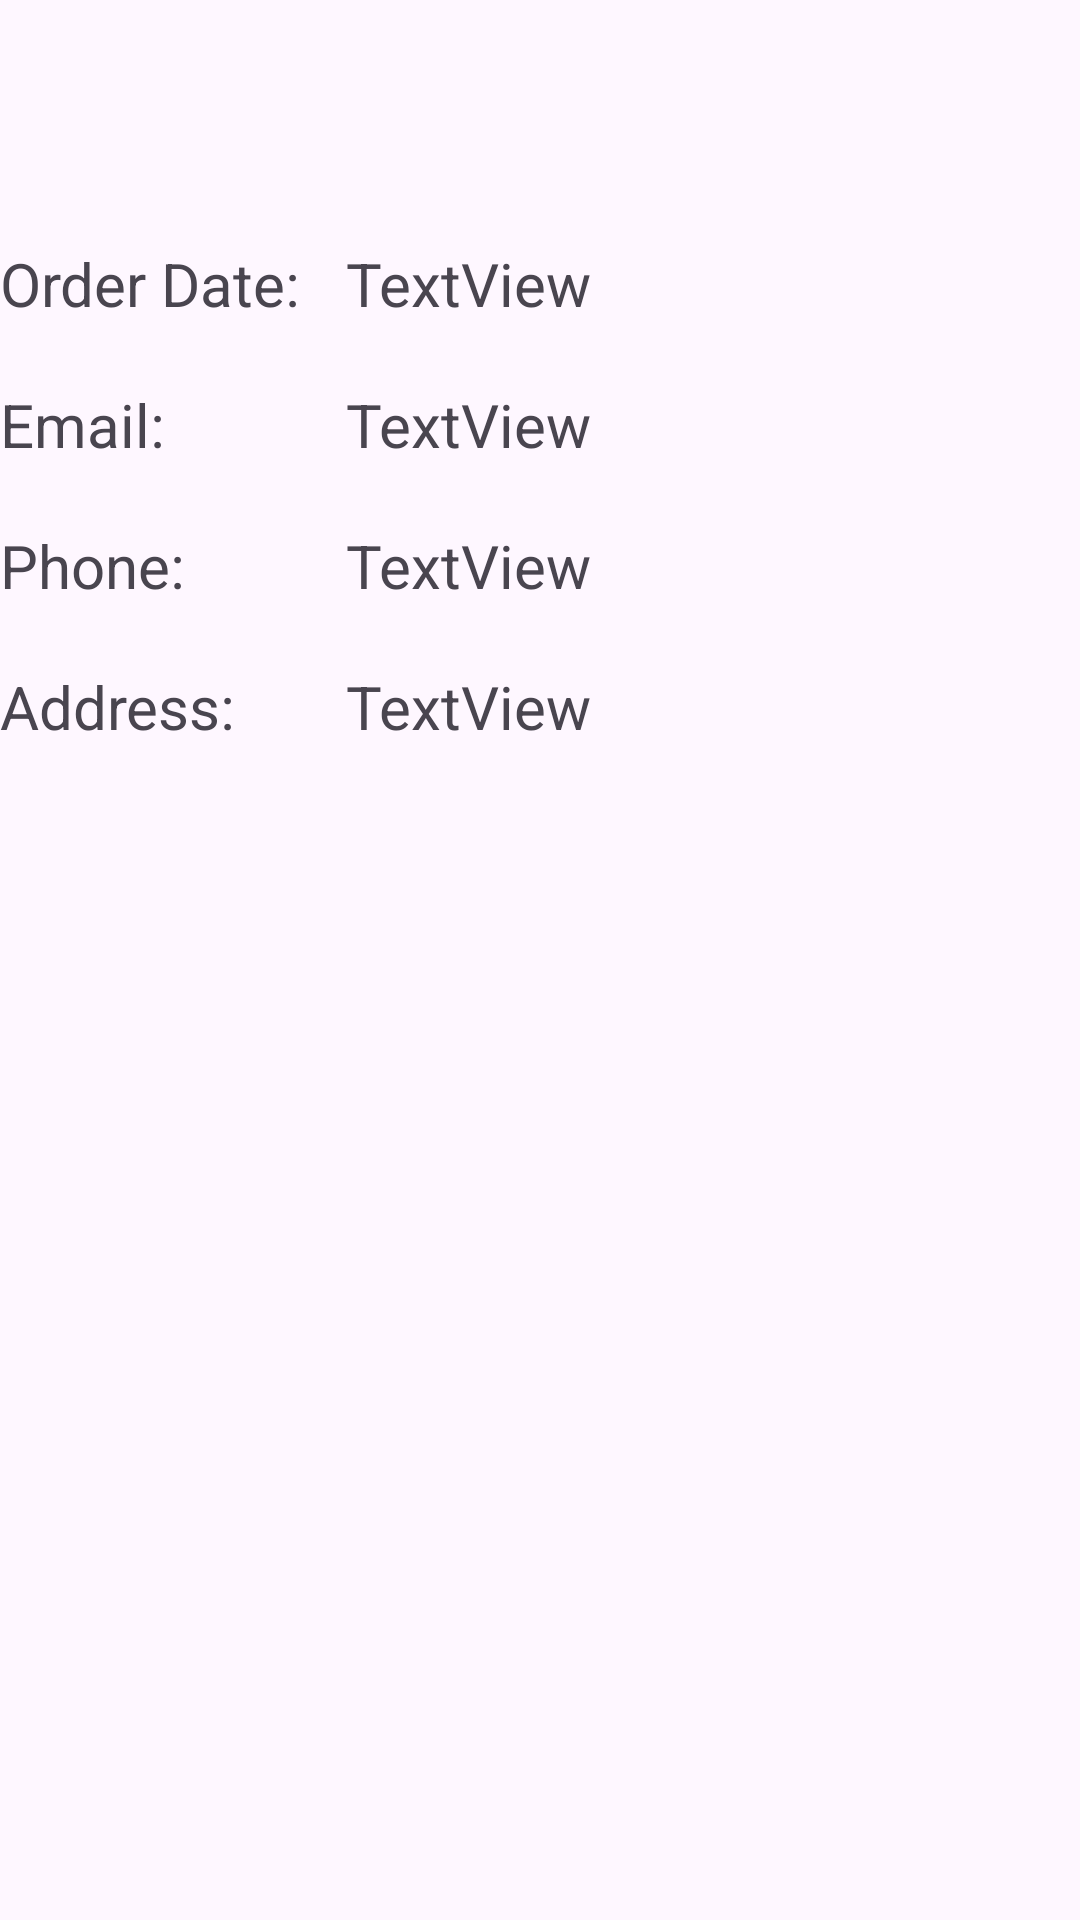

Layout XML and referenced resources for this Android screen:
<!-- AndroidManifest.xml: application theme Theme.PRM392_OSS -->
<!-- res/layout/employee_activity_update_order_status.xml -->
<?xml version="1.0" encoding="utf-8"?>

<LinearLayout xmlns:android="http://schemas.android.com/apk/res/android"
    xmlns:app="http://schemas.android.com/apk/res-auto"
    xmlns:tools="http://schemas.android.com/tools"
    android:id="@+id/main"
    android:layout_width="match_parent"
    android:layout_height="wrap_content"
    android:layout_marginLeft="20dp"
    android:paddingTop="?attr/actionBarSize"
    android:fitsSystemWindows="true"
    android:layout_marginRight="20dp"
    android:gravity="center"
    android:orientation="vertical"
    tools:context=".activity.UpdateOrderStatusActivity">

    <TableLayout
        android:layout_width="match_parent"
        android:layout_height="match_parent">

        <TableRow
            android:layout_width="match_parent"
            android:layout_height="match_parent" >

            <TextView
                android:id="@+id/textView18"
                android:layout_width="wrap_content"
                android:layout_height="wrap_content"
                android:layout_marginRight="10dp"
                android:text="Customer: "
                android:textSize="20sp" />

            <TextView
                android:id="@+id/orderstatus_customer_name_tv"
                android:layout_width="match_parent"
                android:layout_height="wrap_content"
                android:layout_marginBottom="20dp"
                android:text="TextView"
                android:textSize="20sp" />
        </TableRow>

        <TableRow
            android:layout_width="match_parent"
            android:layout_height="match_parent" >

            <TextView
                android:id="@+id/textView19"
                android:layout_width="wrap_content"
                android:layout_height="wrap_content"
                android:layout_marginRight="10dp"
                android:text="Order Date: "
                android:textSize="20sp" />

            <TextView
                android:id="@+id/orderstatus_orderdate_tv"
                android:layout_width="match_parent"
                android:layout_height="wrap_content"
                android:layout_marginBottom="20dp"
                android:text="TextView"
                android:textSize="20sp" />
        </TableRow>

        <TableRow
            android:layout_width="match_parent"
            android:layout_height="match_parent" >

            <TextView
                android:id="@+id/textView20"
                android:layout_width="wrap_content"
                android:layout_height="wrap_content"
                android:layout_marginRight="10dp"
                android:text="Email: "
                android:textSize="20sp" />

            <TextView
                android:id="@+id/orderstatus_customer_email_tv"
                android:layout_width="match_parent"
                android:layout_height="wrap_content"
                android:layout_marginBottom="20dp"
                android:text="TextView"
                android:textSize="20sp" />
        </TableRow>

        <TableRow
            android:layout_width="match_parent"
            android:layout_height="match_parent" >

            <TextView
                android:id="@+id/textView22"
                android:layout_width="wrap_content"
                android:layout_height="wrap_content"
                android:layout_marginRight="10dp"
                android:text="Phone: "
                android:textSize="20sp" />

            <TextView
                android:id="@+id/orderstatus_customer_phone_tv"
                android:layout_width="match_parent"
                android:layout_height="wrap_content"
                android:layout_marginBottom="20dp"
                android:text="TextView"
                android:textSize="20sp" />
        </TableRow>

        <TableRow
            android:layout_width="match_parent"
            android:layout_height="match_parent" >

            <TextView
                android:id="@+id/textView21"
                android:layout_width="wrap_content"
                android:layout_height="wrap_content"
                android:layout_marginRight="10dp"
                android:text="Address: "
                android:textSize="20sp" />

            <TextView
                android:id="@+id/orderstatus_customer_address_tv"
                android:layout_width="match_parent"
                android:layout_height="wrap_content"
                android:layout_marginBottom="20dp"
                android:text="TextView"
                android:textSize="20sp" />
        </TableRow>

    </TableLayout>

    <androidx.cardview.widget.CardView
        android:layout_width="match_parent"
        android:layout_height="match_parent" >

        <androidx.recyclerview.widget.RecyclerView
            android:id="@+id/order_details_rv"
            android:layout_width="match_parent"
            android:layout_height="match_parent" />
    </androidx.cardview.widget.CardView>

    <LinearLayout
        android:layout_width="match_parent"
        android:layout_height="match_parent"
        android:layout_marginBottom="20dp"
        android:orientation="horizontal">

        <TextView
            android:id="@+id/textView15"
            android:layout_width="wrap_content"
            android:layout_height="wrap_content"
            android:layout_weight="1"
            android:text="Total Amount:"
            android:textSize="16sp"
            android:textStyle="bold" />

        <TextView
            android:id="@+id/order_total_amount_tv"
            android:layout_width="wrap_content"
            android:layout_height="wrap_content"
            android:layout_weight="1"
            android:gravity="right"
            android:text="TextView"
            android:textSize="16sp"
            android:textStyle="bold" />
    </LinearLayout>

    <LinearLayout
        android:layout_width="match_parent"
        android:layout_height="match_parent"
        android:layout_gravity="center_vertical"
        android:layout_marginBottom="20dp"
        android:orientation="horizontal">

        <TextView
            android:id="@+id/textView17"
            android:layout_width="wrap_content"
            android:layout_height="wrap_content"
            android:layout_weight="1"
            android:text="Status"
            android:textSize="16sp" />

        <Spinner
            android:id="@+id/order_status_sp"
            android:layout_width="wrap_content"
            android:layout_height="48dp"
            android:layout_weight="1" />
    </LinearLayout>

    <Button
        android:id="@+id/update_order_status_btn"
        android:layout_width="wrap_content"
        android:layout_height="wrap_content"
        android:layout_marginBottom="20dp"
        android:backgroundTint="#9fc5f8"
        android:textColor="@color/black"
        android:text="Update" />

</LinearLayout>
<!-- resources referenced by this layout -->
<resources>
  <style name="Theme.PRM392_OSS" parent="Base.Theme.PRM392_OSS" />
  <style name="Base.Theme.PRM392_OSS" parent="Theme.Material3.DayNight.NoActionBar">
          
          
      </style>
  <!-- not gathered from this repository: default colours our renderer supplied (Android Studio template values) -->
  <color name="black">#FF000000</color>
</resources>
